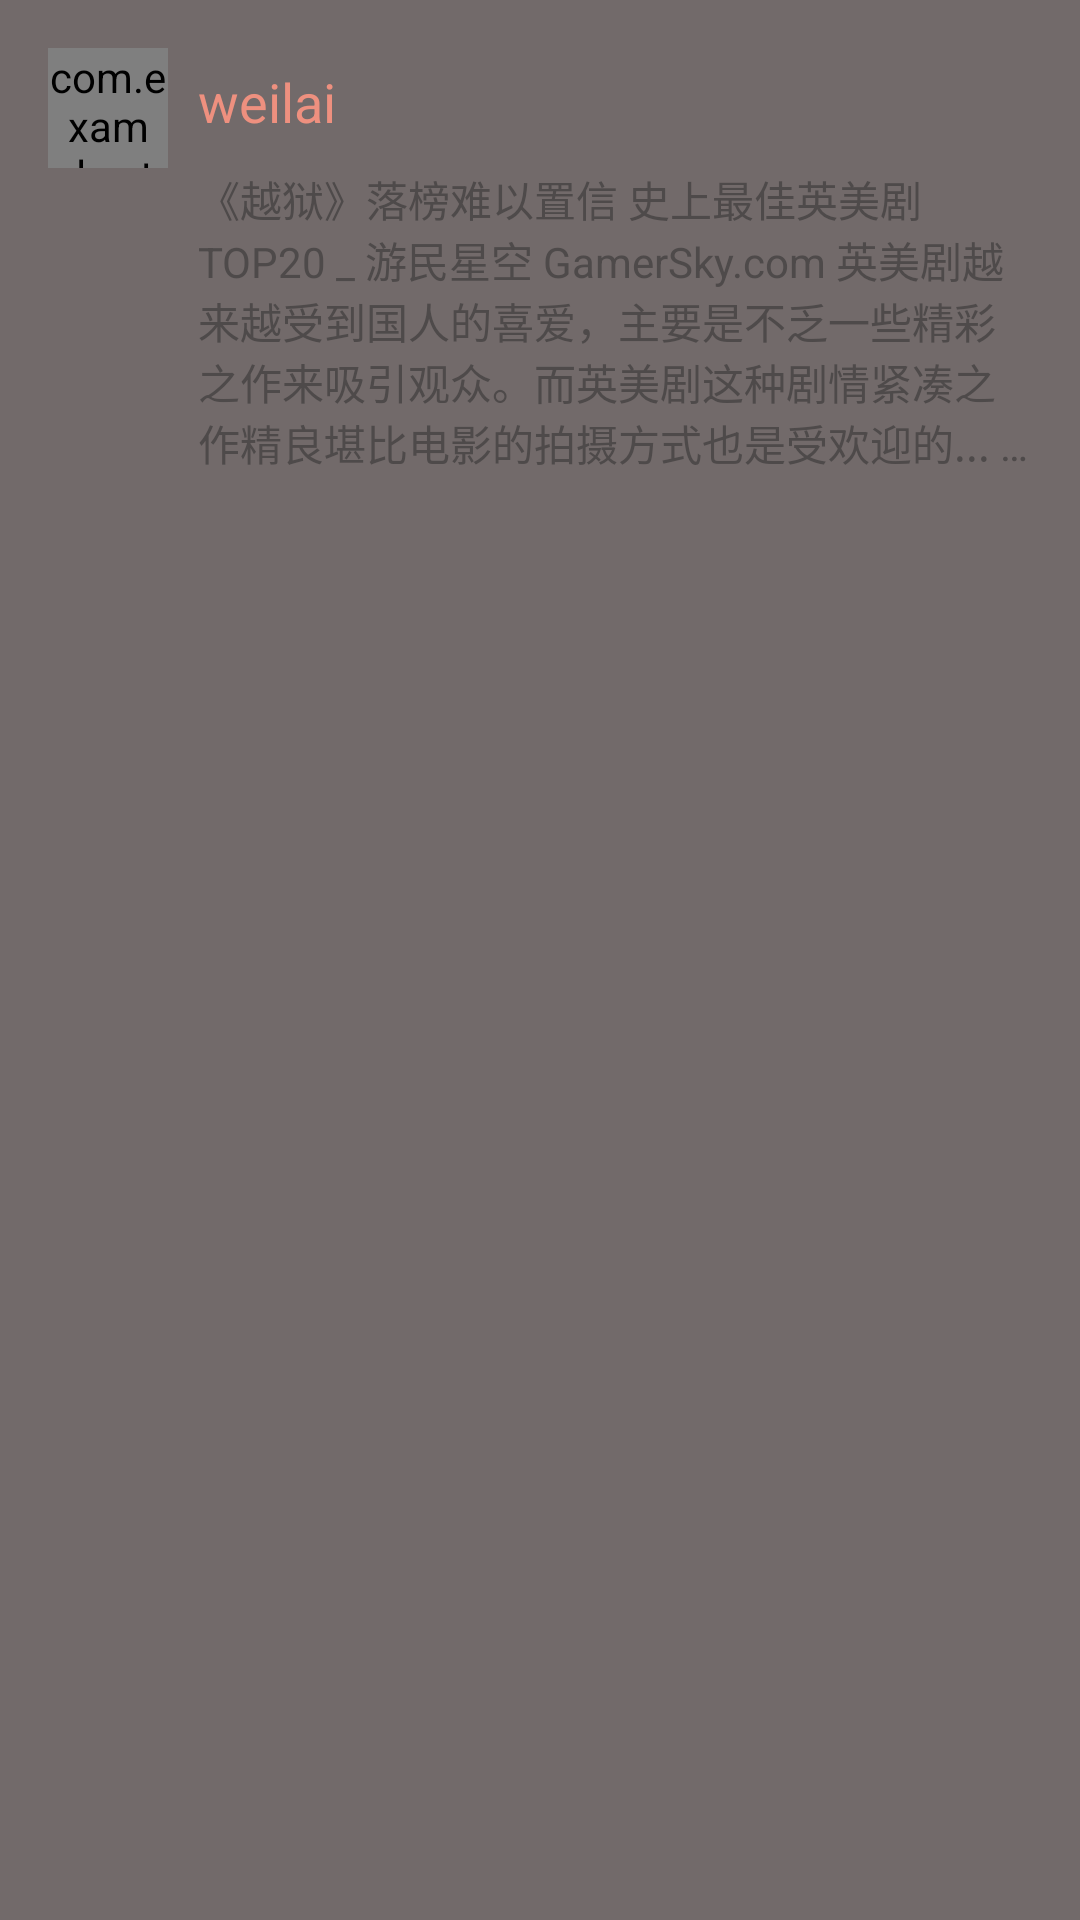

This screen was rendered from an Android layout file. Write that file and the resources it references.
<!-- AndroidManifest.xml: application theme Theme.AppCompat.NoActionBar -->
<!-- res/layout/blog_item.xml -->
<?xml version="1.0" encoding="utf-8"?>
<RelativeLayout xmlns:android="http://schemas.android.com/apk/res/android"
    xmlns:app="http://schemas.android.com/apk/res-auto"
    android:layout_width="match_parent"
    android:layout_height="match_parent"
    android:orientation="vertical"
    android:background="#726A6A"
    android:padding="16dp">

    <com.example.zt.weibo.tools.CircleImageView
        android:id="@+id/imageView4"
        android:layout_width="40dp"
        android:layout_height="40dp"
        android:layout_alignParentStart="true"
        android:layout_alignParentLeft="true"
        android:layout_alignParentTop="true"
        android:src="@drawable/headimages"
        android:background="@drawable/headlogo"
        app:civ_border_color="@color/my_color"
        app:civ_border_width="2dp" />

    <TextView
        android:id="@+id/textView3"
        android:layout_width="wrap_content"
        android:layout_height="wrap_content"
        android:layout_alignBottom="@+id/imageView4"
        android:layout_marginLeft="10dp"
        android:layout_marginBottom="10dp"
        android:layout_toEndOf="@+id/imageView4"
        android:layout_toRightOf="@+id/imageView4"
        android:text="weilai"
        android:textAppearance="?android:attr/textAppearanceMedium"
        android:textColor="@color/my_color" />

    <TextView
        android:id="@+id/textView4"
        android:layout_width="wrap_content"
        android:layout_height="wrap_content"
        android:layout_below="@+id/textView3"
        android:layout_alignStart="@+id/textView3"
        android:layout_alignLeft="@+id/textView3"
        android:ellipsize="end"
        android:maxLines="5"
        android:textColor="#4E4A4A"
        android:text="《越狱》落榜难以置信 史上最佳英美剧TOP20 _ 游民星空 GamerSky.com
英美剧越来越受到国人的喜爱，主要是不乏一些精彩之作来吸引观众。而英美剧这种剧情紧凑之作精良堪比电影的拍摄方式也是受欢迎的... 查看全文《越狱》落榜难以置信 史上最佳英美剧TOP20 _ 游民星空 GamerSky.com
英美剧越来越受到国人的喜爱，主要是不乏一些精彩之作来吸引观众。而英美剧这种剧情紧凑之作精良堪比电影的拍摄方式也是受欢迎的... 查看全文"
        android:textAppearance="?android:attr/textAppearanceSmall" />

    <ImageView
        android:id="@+id/blogitem1_imageView"
        android:layout_width="match_parent"
        android:layout_height="300dp"
        android:layout_below="@+id/textView4"
        android:layout_alignStart="@+id/textView4"
        android:layout_alignLeft="@+id/textView4"
        android:layout_marginTop="10dp"
        android:scaleType="fitStart"
        android:src="@drawable/text02" />


</RelativeLayout>
<!-- resources referenced by this layout -->
<resources>
  <color name="my_color">#EE907F</color>
  <!-- drawable headimages (drawable) -->
  <?xml version="1.0" encoding="utf-8"?>
  <shape xmlns:android="http://schemas.android.com/apk/res/android">
      <stroke
          android:width="2dp"
          android:color="#F5B29F"/>
      <corners
          android:bottomLeftRadius="5dp"
          android:bottomRightRadius="5dp"
          android:topLeftRadius="5dp"
          android:topRightRadius="5dp" /> 
  </shape>
  <!-- drawable headlogo: png bitmap (drawable, 524136 bytes) -->
</resources>
